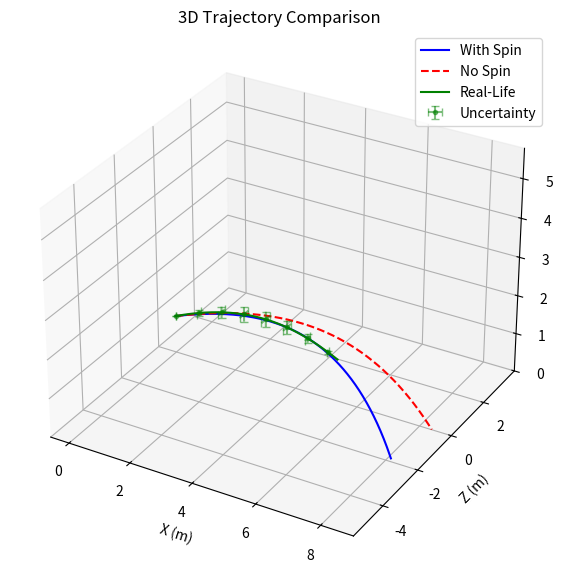
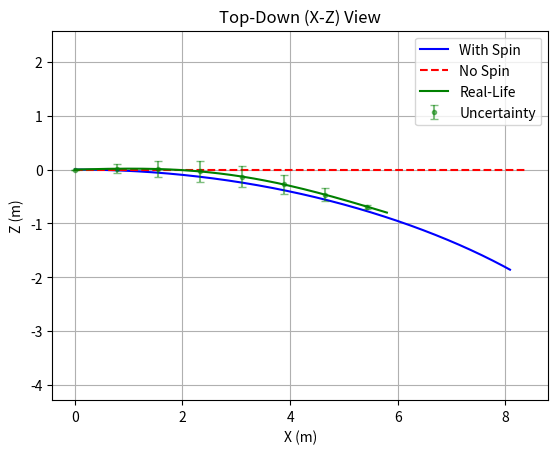
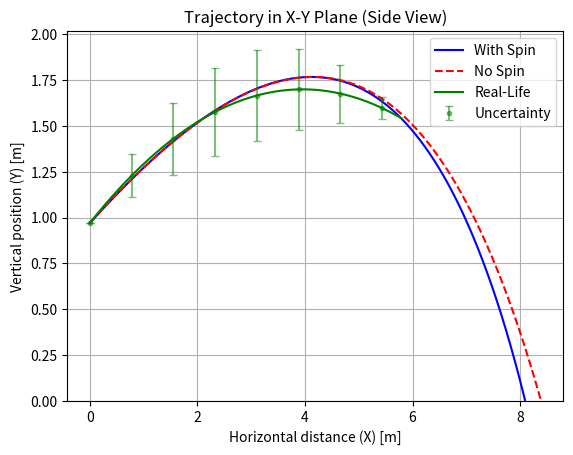

These figures' Python source, in order:
import numpy as np
import matplotlib.pyplot as plt
from matplotlib.animation import FuncAnimation
from scipy.integrate import solve_ivp

# Physical constants
g = 9.81
rho = 1.225
r = 0.019805
m = 0.0027
C_D = 0.47
A = np.pi * r**2
mu = 1.81e-5
I = (2 / 5) * m * r**2

# Inputs
angle_deg = 72#float(input("Launch angle (vertical)(degrees): "))
angle_hor = 0#float(input("Launch angle (horizontal)(degrees): "))
v0 = 16#float(input("Initial velocity (m/s): "))
h0 = 0.97#float(input("Initial height (m): "))
rev_per_s = 13.1#float(input("Initial spin rate (rev/s): "))
polar_deg = 90#float(input("Spin polar angle (degrees): "))
azimuthal_deg = 90#float(input("Spin azimuthal angle (degrees): "))
requested_points = 1000

# Conversions
angle_rad = np.radians(angle_deg)
angle_horrad = np.radians(angle_hor)
omega_0 = 2 * np.pi * rev_per_s  # rad/s
polar_rad = np.radians(polar_deg)
azimuthal_rad = np.radians(azimuthal_deg)

# Velocity components
v0x = v0 * np.sin(angle_rad) * np.cos(angle_horrad)
v0z = v0 * np.sin(angle_rad) * np.sin(angle_horrad)
v0y = v0 * np.cos(angle_rad)

# Initial state
y0 = [0, h0, 0, v0x, v0y, v0z, omega_0]

# Magnus damping coefficient
k_spin = 16 / 15 * np.pi * r**5 * rho * C_D

def dynamics(t, y):
    x, y_pos, z, vx, vy, vz, omega = y
    v = np.sqrt(vx**2 + vy**2 + vz**2)
    vx_unit, vy_unit, vz_unit = (vx / v, vy / v, vz / v) if v != 0 else (0, 0, 0)

    Sx = omega * np.sin(polar_rad) * np.cos(azimuthal_rad)
    Sy = omega * np.sin(polar_rad) * np.sin(azimuthal_rad)
    Sz = omega * np.cos(polar_rad)

    F_D = 0.5 * rho * v**2 * A * C_D
    ax_drag = -F_D * vx_unit / m
    ay_drag = -F_D * vy_unit / m
    az_drag = -F_D * vz_unit / m

    S_mag = r * omega / v if v != 0 else 0
    C_L = (1.6 * S_mag) / (1 + 0.5 * S_mag) if v != 0 else 0
    C_L = min(C_L, 0.5)

    v_vec = np.array([vx, vy, vz])
    omega_vec = np.array([Sx, Sy, Sz])
    v_vec = np.array([vx, vy, vz])
    omega_vec = np.array([Sx, Sy, Sz])
    lift_dir = np.cross(omega_vec, v_vec)
    lift_mag = np.linalg.norm(lift_dir)

    if v > 1.0 and lift_mag > 1e-8:  # Suppress at low velocity and low lift
        lift_dir_unit = lift_dir / lift_mag
        F_M = 0.5 * rho * v**2 * A * C_L * lift_dir_unit
    else:
        F_M = np.zeros(3)

    ax_magnus, ay_magnus, az_magnus = F_M / m
    ax = ax_drag + ax_magnus
    ay = -g + ay_drag + ay_magnus
    az = az_drag + az_magnus

    domega_dt = - (k_spin / I) * omega**2
    return [vx, vy, vz, ax, ay, az, domega_dt]

def dynamics_no_spin(t, y):
    x, y_pos, z, vx, vy, vz = y
    v = np.sqrt(vx**2 + vy**2 + vz**2)
    vx_unit, vy_unit, vz_unit = (vx / v, vy / v, vz / v) if v != 0 else (0, 0, 0)

    F_D = 0.5 * rho * v**2 * A * C_D
    ax_drag = -F_D * vx_unit / m
    ay_drag = -F_D * vy_unit / m
    az_drag = -F_D * vz_unit / m

    ax = ax_drag
    ay = -g + ay_drag
    az = az_drag

    return [vx, vy, vz, ax, ay, az]

def hit_ground(t, y): return y[1]
hit_ground.terminal = True
hit_ground.direction = -1

def set_axes_equal(ax):
    '''Set 3D plot axes to equal scale, but clamp the Z (vertical) axis at 0.'''
    x_limits = ax.get_xlim3d()
    y_limits = ax.get_ylim3d()
    z_limits = ax.get_zlim3d()

    x_range = abs(x_limits[1] - x_limits[0])
    x_middle = np.mean(x_limits)
    y_range = abs(y_limits[1] - y_limits[0])
    y_middle = np.mean(y_limits)
    z_range = abs(z_limits[1] - z_limits[0])
    z_middle = np.mean(z_limits)

    plot_radius = 0.5 * max([x_range, y_range, z_range])

    ax.set_xlim3d([x_middle - plot_radius, x_middle + plot_radius])
    ax.set_ylim3d([y_middle - plot_radius, y_middle + plot_radius])
    # Clamp the bottom of the Z axis at 0:
    zmin = max(0, z_middle - plot_radius)
    zmax = z_middle + plot_radius
    ax.set_zlim3d([zmin, zmax])

# Initial state for no-spin trajectory (same position, velocity; no omega)
y0_no_spin = [0, h0, 0, v0x, v0y, v0z]

# Pre-solve to find impact time for no-spin case
pre_sol_no_spin = solve_ivp(dynamics_no_spin, (0, 5), y0_no_spin, events=hit_ground, rtol=1e-6, atol=1e-9)
impact_time_no_spin = pre_sol_no_spin.t_events[0][0] if pre_sol_no_spin.t_events[0].size > 0 else 5

# Solve no-spin dynamics
sol_no_spin = solve_ivp(dynamics_no_spin, (0, impact_time_no_spin), y0_no_spin,
                        t_eval=np.linspace(0, impact_time_no_spin, requested_points),
                        rtol=1e-6, atol=1e-9)

# Extract no-spin trajectory
x_ns, y_pos_ns, z_ns = sol_no_spin.y[0], sol_no_spin.y[1], sol_no_spin.y[2]

# Pre-solve to find impact time
pre_sol = solve_ivp(dynamics, (0, 5), y0, events=hit_ground, rtol=1e-6, atol=1e-9)
impact_time = pre_sol.t_events[0][0] if pre_sol.t_events[0].size > 0 else 5

# Solve with time steps
t_eval = np.linspace(0, impact_time, requested_points)
sol = solve_ivp(dynamics, (0, impact_time), y0, t_eval=t_eval, rtol=1e-6, atol=1e-9)

# Extract solution
x, y_pos, z = sol.y[0], sol.y[1], sol.y[2]

# For trajectory with spin
valid_idx = y_pos >= 0
x = x[valid_idx]
y_pos = y_pos[valid_idx]
z = z[valid_idx]

# For no-spin trajectory
valid_idx_ns = y_pos_ns >= 0
x_ns = x_ns[valid_idx_ns]
y_pos_ns = y_pos_ns[valid_idx_ns]
z_ns = z_ns[valid_idx_ns]

# === Real-Life Ball Simulation (Estimated Spin) ===

# Real-life launch parameters
angle_deg_rl = 70   
angle_hor_rl = 0   # straight forward
v0_rl = 16         # m/s
h0_rl = 0.97       # initial height
rev_per_s_rl = 13.1  # estimated spin
polar_deg_rl = 90
azimuthal_deg_rl = 90

start_pos = [0, 0, 0.97]
end_pos = [5.8, -0.8, 1.54]

# Generate a curved trajectory from start_pos to end_pos (realistic approx)
real_life_points = 300
t_rl = np.linspace(0, 1, real_life_points)  # normalized time parameter

# Start and end coordinates
x0, z0, y0_rl = start_pos
x1, z1, y1_rl = end_pos

# Horizontal path: curved in Z (simulate Magnus effect)
x_rl = np.linspace(x0, x1, real_life_points)
z_rl = np.linspace(z0, z1, real_life_points) + 0.3 * np.sin(np.pi * t_rl)  # lateral curve

# Adjust this control height to flatten or raise the vertical arc:
control_height = max(start_pos[2], end_pos[2]) + 0.5  # smaller -> flatter

def bezier_y(t, y0, yc, y1):
    return (1 - t)**2 * y0 + 2 * (1 - t) * t * yc + t**2 * y1

y_rl = bezier_y(t_rl, start_pos[2], control_height, end_pos[2])


# Compute standard deviations from uncertainties
angle_unc = np.radians(30)
angle_hor_unc = np.radians(5)
v0_unc = 2
h0_unc = 0.01
rev_unc = 3
polar_unc = np.radians(35)
azimuthal_unc = np.radians(35)

# Recompute the real-life trajectory bounds with uncertainties
t_rl = np.linspace(0, 1, real_life_points)

# Main (mean) trajectory
x_rl_mean = np.linspace(x0, x1, real_life_points)
z_rl_mean = np.linspace(z0, z1, real_life_points) + 0.3 * np.sin(np.pi * t_rl)
y_rl_mean = bezier_y(t_rl, start_pos[2], control_height, end_pos[2])

# Estimate uncertainty in y using variation in control height
control_height_unc = control_height + 0.5  # exaggerate for visibility
y_upper = bezier_y(t_rl, start_pos[2], control_height_unc, end_pos[2])
y_rl_std = np.abs(y_upper - y_rl_mean)

# Estimate uncertainty in z using variation in lateral curvature
z_upper = np.linspace(z0, z1, real_life_points) + (0.3 + 0.2) * np.sin(np.pi * t_rl)
z_rl_std = np.abs(z_upper - z_rl_mean)


# --- Static 3D Plot ---
fig = plt.figure(figsize = (10,7))
ax = fig.add_subplot(111, projection='3d')
ax.plot(x, z, y_pos, color='blue', label='With Spin')
ax.plot(x_ns, z_ns, y_pos_ns, color='red', linestyle='--', label='No Spin')
ax.plot(x_rl_mean, z_rl_mean, y_rl_mean, color='green', label='Real-Life')
ax.errorbar(x_rl_mean[::40], z_rl_mean[::40], y_rl_mean[::40],
            yerr=y_rl_std[::40], zerr=z_rl_std[::40],
            fmt='.', color='green', alpha=0.5, label='Uncertainty', capsize=3)
ax.set_xlabel("X (m)")
ax.set_ylabel("Z (m)")
ax.set_zlabel("Y (m)")
ax.set_title("3D Trajectory Comparison")
ax.legend()
ax.set_zlim(bottom = 0)
set_axes_equal(ax)
plt.show()

# --- Top-down (X-Z) Plot with Error Bars ---
plt.figure()
plt.plot(x, z, label='With Spin', color='blue')
plt.plot(x_ns, z_ns, label='No Spin', color='red', linestyle='--')
plt.plot(x_rl, z_rl, label='Real-Life', color='green')
plt.errorbar(x_rl[::40], z_rl[::40], yerr=z_rl_std[::40],
             fmt='.', color='green', alpha=0.5, label='Uncertainty', capsize=3)
plt.xlabel("X (m)")
plt.ylabel("Z (m)")
plt.title("Top-Down (X-Z) View")
plt.grid(True)
plt.axis('equal')
plt.legend()
plt.show()

# --- Side view (X-Y) Plot with Error Bars ---
plt.figure()
plt.plot(x, y_pos, label='With Spin', color='blue')
plt.plot(x_ns, y_pos_ns, label='No Spin', color='red', linestyle='--')
plt.plot(x_rl, y_rl, label='Real-Life', color='green')
plt.errorbar(x_rl[::40], y_rl[::40], yerr=y_rl_std[::40],
             fmt='.', color='green', alpha=0.5, label='Uncertainty', capsize=3)
plt.xlabel("Horizontal distance (X) [m]")
plt.ylabel("Vertical position (Y) [m]")
plt.title("Trajectory in X-Y Plane (Side View)")
plt.grid(True)
plt.ylim(bottom=0)
plt.legend()
plt.show()
